Run: headless pygame with SDL's dummy video driver; simulated clock (each Clock.tick advances the game by its frame time, no real sleeping); random seed 0; keys injected as events and as key.get_pressed() state; mouse plan: one left click at the window centre at the start of phase 2, then a move to the lower-right quarter at the start of phase 3.
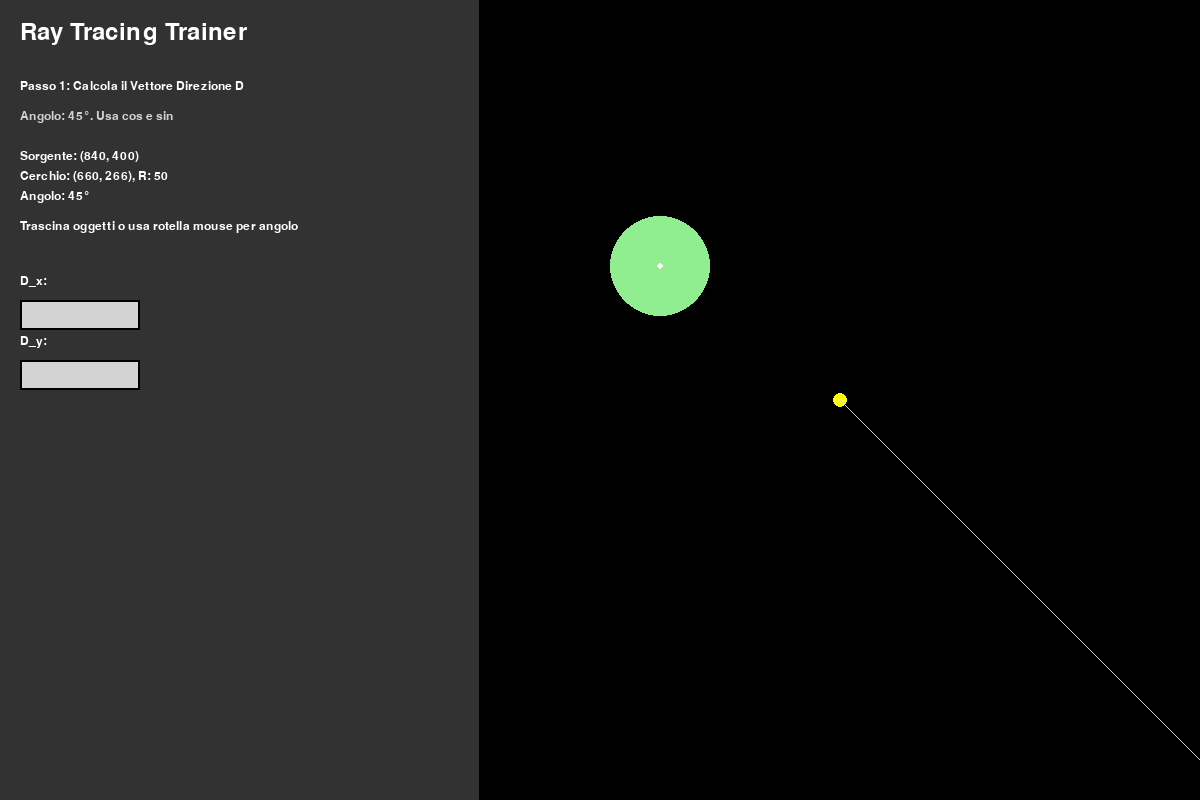
Frame 1 of 4 · flips 1–60 · no input
Frame 2 of 4 · flips 61–180 · clicked the window centre · tapped SPACE, RETURN · held RIGHT (→), D · screen unchanged from frame 1, image omitted
Frame 3 of 4 · flips 181–300 · moved the mouse to the lower-right quarter · held DOWN (↓), S · screen unchanged from frame 2, image omitted
Frame 4 of 4 · flips 301–420 · held LEFT (←), A, UP (↑), W · screen unchanged from frame 3, image omitted

The pygame program that drew these frames:

import math
import pygame
import sys

pygame.init()

# --- Impostazioni Finestra ---
WIDTH, HEIGHT = 1200, 800
SCREEN_TITLE = "Ray Tracing Trainer"
screen = pygame.display.set_mode((WIDTH, HEIGHT))
pygame.display.set_caption(SCREEN_TITLE)

# --- Colori ---
WHITE = (255, 255, 255)
BLACK = (0, 0, 0)
RED = (255, 0, 0)
GREEN = (0, 255, 0)
BLUE = (0, 0, 255)
LIGHT_GREEN = (144, 238, 144)
LIGHT_GREY = (211, 211, 211)
DARK_GREY = (50, 50, 50)
YELLOW = (255, 255, 0)
CYAN = (0, 255, 255)
MAGENTA = (255, 0, 255)

# --- Font ---
FONT_SIZE_TITLE = 36
FONT_SIZE_TEXT = 18
FONT_SIZE_INPUT = 20
FONT_SIZE_FEEDBACK = 22

FONT_TITLE = pygame.font.Font(None, FONT_SIZE_TITLE)
FONT_TEXT = pygame.font.Font(None, FONT_SIZE_TEXT)
FONT_INPUT = pygame.font.Font(None, FONT_SIZE_INPUT)
FONT_FEEDBACK = pygame.font.Font(None, FONT_SIZE_FEEDBACK)

# --- Impostazioni UI ---
TEXT_AREA_WIDTH = WIDTH // 2.5
GRAPHICS_AREA_WIDTH = WIDTH - TEXT_AREA_WIDTH
GRAPHICS_AREA_X = TEXT_AREA_WIDTH

INPUT_BOX_WIDTH = 120
INPUT_BOX_HEIGHT = 30

# --- Classi Oggetti ---
class Circle:
    def __init__(self, x, y, radius):
        self.x = x
        self.y = y
        self.radius = radius

class LightSource:
    def __init__(self, x, y):
        self.x = x
        self.y = y

# --- Input Box Class ---
class InputBox:
    def __init__(self, x, y, w, h, label="", text=''):
        self.rect = pygame.Rect(x, y, w, h)
        self.color = LIGHT_GREY
        self.text = text
        self.label = label
        self.txt_surface = FONT_INPUT.render(text, True, BLACK)
        self.active = False

    def handle_event(self, event):
        if event.type == pygame.MOUSEBUTTONDOWN:
            if self.rect.collidepoint(event.pos):
                self.active = not self.active
            else:
                self.active = False
            self.color = WHITE if self.active else LIGHT_GREY
        if event.type == pygame.KEYDOWN:
            if self.active:
                if event.key == pygame.K_RETURN:
                    return "SUBMIT"
                elif event.key == pygame.K_BACKSPACE:
                    self.text = self.text[:-1]
                else:
                    self.text += event.unicode
                self.txt_surface = FONT_INPUT.render(self.text, True, BLACK)
        return None

    def draw(self, screen):
        # Draw label
        if self.label:
            label_surface = FONT_TEXT.render(self.label, True, WHITE)
            screen.blit(label_surface, (self.rect.x, self.rect.y - 25))
        
        # Draw input box
        pygame.draw.rect(screen, self.color, self.rect)
        screen.blit(self.txt_surface, (self.rect.x + 5, self.rect.y + 5))
        pygame.draw.rect(screen, BLACK, self.rect, 2)
        
        # Draw cursor if active
        if self.active:
            cursor_x = self.rect.x + 5 + self.txt_surface.get_width()
            cursor_y = self.rect.y + 5
            pygame.draw.line(screen, BLACK, (cursor_x, cursor_y), (cursor_x, cursor_y + 20), 2)

    def get_value(self):
        try:
            return float(self.text.strip()) if self.text.strip() else None
        except ValueError:
            return None

    def set_text(self, text):
        self.text = str(text)
        self.txt_surface = FONT_INPUT.render(self.text, True, BLACK)

    def clear(self):
        self.text = ""
        self.txt_surface = FONT_INPUT.render("", True, BLACK)

# --- Funzione per i calcoli ---
def calculate_ray_circle_intersection(light_source, circle, angle_degrees, ray_length_limit=2000):
    results = {}
    p0_x, p0_y = light_source.x, light_source.y
    cx, cy = circle.x, circle.y
    radius = circle.radius

    results['p0'] = (p0_x, p0_y)
    results['circle_center'] = (cx, cy)
    results['circle_radius'] = radius
    results['angle_degrees'] = angle_degrees

    angle_radians = math.radians(angle_degrees)
    dir_x = math.cos(angle_radians)
    dir_y = math.sin(angle_radians)
    results['D_vector'] = (dir_x, dir_y)

    L_x = p0_x - cx
    L_y = p0_y - cy
    results['L_vector'] = (L_x, L_y)

    A = dir_x**2 + dir_y**2
    B = 2 * (L_x * dir_x + L_y * dir_y)
    C = L_x**2 + L_y**2 - radius**2
    results['A_coeff'] = A
    results['B_coeff'] = B
    results['C_coeff'] = C

    delta = B**2 - 4 * A * C
    results['delta'] = delta

    results['intersection_point'] = None
    results['t_closest'] = None
    results['normal_vector'] = None
    results['incident_vector'] = None
    results['dot_product_IN'] = None
    results['reflected_vector'] = None
    results['intersection_possible'] = False

    if delta >= 0:
        sqrt_delta = math.sqrt(delta)
        t1 = (-B - sqrt_delta) / (2 * A)
        t2 = (-B + sqrt_delta) / (2 * A)
        results['t_values'] = (t1, t2)

        valid_t = []
        if t1 >= 0:
            valid_t.append(t1)
        if t2 >= 0:
            valid_t.append(t2)

        if valid_t:
            t_closest = min(valid_t)
            if t_closest <= ray_length_limit:
                results['t_closest'] = t_closest
                intersection_point_x = p0_x + t_closest * dir_x
                intersection_point_y = p0_y + t_closest * dir_y
                results['intersection_point'] = (intersection_point_x, intersection_point_y)
                results['intersection_possible'] = True

                normal_vec_x = intersection_point_x - cx
                normal_vec_y = intersection_point_y - cy
                normal_mag = math.sqrt(normal_vec_x**2 + normal_vec_y**2)
                if normal_mag != 0:
                    normal_x = normal_vec_x / normal_mag
                    normal_y = normal_vec_y / normal_mag
                    results['normal_vector'] = (normal_x, normal_y)
                else:
                    results['normal_vector'] = (0.0, 0.0)

                incident_x = -dir_x
                incident_y = -dir_y
                results['incident_vector'] = (incident_x, incident_y)

                if results['normal_vector']:
                     dot_product_IN = (incident_x * results['normal_vector'][0]) + (incident_y * results['normal_vector'][1])
                     results['dot_product_IN'] = dot_product_IN

                     reflected_x = incident_x - 2 * dot_product_IN * results['normal_vector'][0]
                     reflected_y = incident_y - 2 * dot_product_IN * results['normal_vector'][1]
                     results['reflected_vector'] = (reflected_x, reflected_y)
    
    return results

# --- Funzioni di Utility per il Disegno ---
def draw_text(surface, text, font, color, x, y):
    text_surface = font.render(text, True, color)
    surface.blit(text_surface, (x, y))

def draw_point(surface, color, pos, radius=5):
    pygame.draw.circle(surface, color, (int(pos[0]), int(pos[1])), radius)

def draw_vector(surface, color, start_pos, vector, length_scale=50):
    end_x = start_pos[0] + vector[0] * length_scale
    end_y = start_pos[1] + vector[1] * length_scale
    pygame.draw.line(surface, color, (int(start_pos[0]), int(start_pos[1])), (int(end_x), int(end_y)), 2)
    arrow_size = 10
    angle = math.atan2(vector[1], vector[0])
    pygame.draw.line(surface, color, (int(end_x), int(end_y)),
                     (int(end_x - arrow_size * math.cos(angle - math.pi/6)), int(end_y - arrow_size * math.sin(angle - math.pi/6))), 2)
    pygame.draw.line(surface, color, (int(end_x), int(end_y)),
                     (int(end_x - arrow_size * math.cos(angle + math.pi/6)), int(end_y - arrow_size * math.sin(angle + math.pi/6))), 2)

# --- Funzioni di Check ---
def check_value_single(user_val, correct_val, tolerance=0.01):
    if user_val is None or correct_val is None:
        return False
    return abs(user_val - correct_val) < tolerance

# --- Variabili di Gioco ---
current_ls = LightSource(GRAPHICS_AREA_X + GRAPHICS_AREA_WIDTH // 2, HEIGHT // 2)
current_circle = Circle(GRAPHICS_AREA_X + GRAPHICS_AREA_WIDTH // 4, HEIGHT // 3, 50)
current_angle_degrees = 45

# Stato del quiz
quiz_steps = [
    {"name": "D_vector", "description": "Calcola il Vettore Direzione D", "inputs": ["D_x", "D_y"]},
    {"name": "L_vector", "description": "Calcola il Vettore L (da sorgente a centro cerchio)", "inputs": ["L_x", "L_y"]},
    {"name": "A_coeff", "description": "Calcola il coefficiente A", "inputs": ["A"]},
    {"name": "B_coeff", "description": "Calcola il coefficiente B", "inputs": ["B"]},
    {"name": "C_coeff", "description": "Calcola il coefficiente C", "inputs": ["C"]},
    {"name": "delta", "description": "Calcola il Discriminante (Delta)", "inputs": ["Delta"]},
    {"name": "t_values", "description": "Calcola i valori t1 e t2", "inputs": ["t1", "t2"]},
    {"name": "t_closest", "description": "Qual è il valore t più vicino?", "inputs": ["t_closest"]},
    {"name": "intersection_point", "description": "Calcola il Punto di Intersezione", "inputs": ["P_x", "P_y"]},
    {"name": "incident_vector", "description": "Calcola il vettore Incidente I", "inputs": ["I_x", "I_y"]},
    {"name": "normal_vector", "description": "Calcola il vettore Normale N", "inputs": ["N_x", "N_y"]},
    {"name": "dot_product_IN", "description": "Calcola il Prodotto Scalare (I·N)", "inputs": ["I_dot_N"]},
    {"name": "reflected_vector", "description": "Calcola il vettore Riflesso R", "inputs": ["R_x", "R_y"]}
]

current_step_index = 0
feedback_message = ""
feedback_color = BLACK

# Input boxes dinamiche
input_boxes = []

def create_input_boxes_for_step(step_index):
    global input_boxes
    input_boxes = []
    
    if step_index >= len(quiz_steps):
        return
    
    step = quiz_steps[step_index]
    y_start = 300
    x_start = 20
    
    for i, input_name in enumerate(step["inputs"]):
        y_pos = y_start + i * 60
        input_box = InputBox(x_start, y_pos, INPUT_BOX_WIDTH, INPUT_BOX_HEIGHT, input_name + ":")
        input_boxes.append(input_box)

# Crea le prime input boxes
create_input_boxes_for_step(current_step_index)

def get_hint_for_step(step_index, results):
    if step_index >= len(quiz_steps):
        return ""
    
    step_name = quiz_steps[step_index]["name"]
    
    if step_name == "D_vector":
        return f"Angolo: {results['angle_degrees']}°. Usa cos e sin"
    elif step_name == "L_vector":
        p0 = results['p0']
        center = results['circle_center']
        return f"L = P0 - C. P0=({p0[0]:.1f},{p0[1]:.1f}), C=({center[0]:.1f},{center[1]:.1f})"
    elif step_name == "A_coeff":
        d_vec = results['D_vector']
        return f"A = D_x² + D_y². D=({d_vec[0]:.3f},{d_vec[1]:.3f})"
    elif step_name == "B_coeff":
        l_vec = results['L_vector']
        d_vec = results['D_vector']
        return f"B = 2×(L_x×D_x + L_y×D_y). L=({l_vec[0]:.1f},{l_vec[1]:.1f}), D=({d_vec[0]:.3f},{d_vec[1]:.3f})"
    elif step_name == "C_coeff":
        l_vec = results['L_vector']
        return f"C = L_x² + L_y² - R². L=({l_vec[0]:.1f},{l_vec[1]:.1f}), R={results['circle_radius']}"
    elif step_name == "delta":
        return f"Delta = B² - 4AC. A={results['A_coeff']:.1f}, B={results['B_coeff']:.1f}, C={results['C_coeff']:.1f}"
    elif step_name == "t_values":
        return f"t = (-B ± √Delta) / (2A). Delta={results['delta']:.1f}"
    elif step_name == "t_closest":
        return "Il t più piccolo e positivo"
    elif step_name == "intersection_point":
        p0 = results['p0']
        d_vec = results['D_vector']
        return f"P_int = P0 + t_closest × D. P0=({p0[0]:.1f},{p0[1]:.1f}), t={results['t_closest']:.3f}"
    elif step_name == "incident_vector":
        d_vec = results['D_vector']
        return f"I = -D. D=({d_vec[0]:.3f},{d_vec[1]:.3f})"
    elif step_name == "normal_vector":
        return "N punta dal centro al punto di intersezione, normalizzato"
    elif step_name == "dot_product_IN":
        return "I·N = I_x×N_x + I_y×N_y"
    elif step_name == "reflected_vector":
        return "R = I - 2×(I·N)×N"
    
    return ""

def check_step_answer():
    global current_step_index, feedback_message, feedback_color
    
    if current_step_index >= len(quiz_steps):
        return
    
    step = quiz_steps[current_step_index]
    step_name = step["name"]
    
    # Ottieni i valori dalle input boxes
    user_values = []
    for input_box in input_boxes:
        value = input_box.get_value()
        if value is None:
            feedback_message = "Inserisci tutti i valori richiesti!"
            feedback_color = RED
            return
        user_values.append(value)
    
    # Calcola i risultati corretti
    all_results = calculate_ray_circle_intersection(current_ls, current_circle, current_angle_degrees)
    
    # Controlla la risposta
    is_correct = False
    
    if step_name == "D_vector":
        correct = all_results['D_vector']
        is_correct = (check_value_single(user_values[0], correct[0]) and 
                     check_value_single(user_values[1], correct[1]))
    elif step_name == "L_vector":
        correct = all_results['L_vector']
        is_correct = (check_value_single(user_values[0], correct[0]) and 
                     check_value_single(user_values[1], correct[1]))
    elif step_name == "A_coeff":
        is_correct = check_value_single(user_values[0], all_results['A_coeff'])
    elif step_name == "B_coeff":
        is_correct = check_value_single(user_values[0], all_results['B_coeff'])
    elif step_name == "C_coeff":
        is_correct = check_value_single(user_values[0], all_results['C_coeff'])
    elif step_name == "delta":
        is_correct = check_value_single(user_values[0], all_results['delta'])
    elif step_name == "t_values":
        correct = all_results.get('t_values', (0, 0))
        is_correct = ((check_value_single(user_values[0], correct[0]) and check_value_single(user_values[1], correct[1])) or
                     (check_value_single(user_values[0], correct[1]) and check_value_single(user_values[1], correct[0])))
    elif step_name == "t_closest":
        is_correct = check_value_single(user_values[0], all_results.get('t_closest', 0))
    elif step_name == "intersection_point":
        correct = all_results.get('intersection_point', (0, 0))
        if correct:
            is_correct = (check_value_single(user_values[0], correct[0]) and 
                         check_value_single(user_values[1], correct[1]))
    elif step_name == "incident_vector":
        correct = all_results.get('incident_vector', (0, 0))
        if correct:
            is_correct = (check_value_single(user_values[0], correct[0]) and 
                         check_value_single(user_values[1], correct[1]))
    elif step_name == "normal_vector":
        correct = all_results.get('normal_vector', (0, 0))
        if correct:
            is_correct = (check_value_single(user_values[0], correct[0]) and 
                         check_value_single(user_values[1], correct[1]))
    elif step_name == "dot_product_IN":
        is_correct = check_value_single(user_values[0], all_results.get('dot_product_IN', 0))
    elif step_name == "reflected_vector":
        correct = all_results.get('reflected_vector', (0, 0))
        if correct:
            is_correct = (check_value_single(user_values[0], correct[0]) and 
                         check_value_single(user_values[1], correct[1]))
    
    if is_correct:
        feedback_message = "Corretto!"
        feedback_color = GREEN
        current_step_index += 1
        
        if current_step_index >= len(quiz_steps):
            feedback_message = "Hai completato tutti i calcoli! Complimenti!"
            feedback_color = BLUE
        else:
            create_input_boxes_for_step(current_step_index)
    else:
        feedback_message = "Sbagliato. Riprova."
        feedback_color = RED

# --- Main Loop ---
running = True
clock = pygame.time.Clock()

while running:
    all_results = calculate_ray_circle_intersection(current_ls, current_circle, current_angle_degrees)
    
    for event in pygame.event.get():
        if event.type == pygame.QUIT:
            running = False
        
        # Handle input box events
        submit_pressed = False
        for input_box in input_boxes:
            action = input_box.handle_event(event)
            if action == "SUBMIT":
                submit_pressed = True
        
        if submit_pressed:
            check_step_answer()

        # Drag and drop for objects
        if event.type == pygame.MOUSEBUTTONDOWN:
            mouse_x, mouse_y = event.pos
            if mouse_x > GRAPHICS_AREA_X:
                if math.dist((mouse_x, mouse_y), (current_ls.x, current_ls.y)) < 20:
                    current_ls.dragging = True
                elif math.dist((mouse_x, mouse_y), (current_circle.x, current_circle.y)) < current_circle.radius:
                    current_circle.dragging = True
        elif event.type == pygame.MOUSEBUTTONUP:
            if hasattr(current_ls, 'dragging'): current_ls.dragging = False
            if hasattr(current_circle, 'dragging'): current_circle.dragging = False
        elif event.type == pygame.MOUSEMOTION:
            if hasattr(current_ls, 'dragging') and current_ls.dragging:
                current_ls.x, current_ls.y = event.pos
            elif hasattr(current_circle, 'dragging') and current_circle.dragging:
                current_circle.x, current_circle.y = event.pos
        elif event.type == pygame.MOUSEWHEEL:
            if event.y > 0:
                current_angle_degrees = (current_angle_degrees + 5) % 360
            elif event.y < 0:
                current_angle_degrees = (current_angle_degrees - 5 + 360) % 360

    # --- Disegno ---
    screen.fill(DARK_GREY)
    pygame.draw.line(screen, BLACK, (TEXT_AREA_WIDTH, 0), (TEXT_AREA_WIDTH, HEIGHT), 3)

    # --- Area Grafica ---
    graphics_surface = pygame.Surface((GRAPHICS_AREA_WIDTH, HEIGHT))
    graphics_surface.fill(BLACK)

    # Disegna Cerchio
    pygame.draw.circle(graphics_surface, LIGHT_GREEN, 
                       (int(current_circle.x - GRAPHICS_AREA_X), int(current_circle.y)), 
                       current_circle.radius, 0)
    draw_point(graphics_surface, WHITE, (current_circle.x - GRAPHICS_AREA_X, current_circle.y), 3)

    # Disegna Sorgente Luminosa
    draw_point(graphics_surface, YELLOW, (current_ls.x - GRAPHICS_AREA_X, current_ls.y), 7)

    # Disegna il raggio principale
    ray_start_g = (current_ls.x - GRAPHICS_AREA_X, current_ls.y)
    
    if all_results['intersection_possible']:
        pygame.draw.line(graphics_surface, LIGHT_GREY, ray_start_g, 
                        (int(all_results['intersection_point'][0] - GRAPHICS_AREA_X), 
                         int(all_results['intersection_point'][1])), 1)
        draw_point(graphics_surface, RED, 
                  (all_results['intersection_point'][0] - GRAPHICS_AREA_X, 
                   all_results['intersection_point'][1]), 4)
        
        # Disegna vettori progressivamente
        if current_step_index > 0:
            draw_vector(graphics_surface, WHITE, ray_start_g, all_results['D_vector'], 100)
            draw_text(graphics_surface, "D", FONT_TEXT, WHITE, 
                     ray_start_g[0] + all_results['D_vector'][0]*100+5, 
                     ray_start_g[1] + all_results['D_vector'][1]*100+5)
        
        if current_step_index > 1:
            draw_vector(graphics_surface, MAGENTA, ray_start_g, all_results['L_vector'], 1)
            draw_text(graphics_surface, "L", FONT_TEXT, MAGENTA, 
                     ray_start_g[0] + all_results['L_vector'][0]*50+5, 
                     ray_start_g[1] + all_results['L_vector'][1]*50+5)
        
        if current_step_index > 9 and all_results['normal_vector']:
            draw_vector(graphics_surface, CYAN, 
                       (all_results['intersection_point'][0] - GRAPHICS_AREA_X, 
                        all_results['intersection_point'][1]), 
                       all_results['normal_vector'], 50)
        
        if current_step_index > 8 and all_results['incident_vector']:
            draw_vector(graphics_surface, YELLOW, 
                       (all_results['intersection_point'][0] - GRAPHICS_AREA_X, 
                        all_results['intersection_point'][1]), 
                       all_results['incident_vector'], 50)
        
        if current_step_index > 11 and all_results['reflected_vector']:
            draw_vector(graphics_surface, BLUE, 
                       (all_results['intersection_point'][0] - GRAPHICS_AREA_X, 
                        all_results['intersection_point'][1]), 
                       all_results['reflected_vector'], 100)
    else:
        ray_end_g = (ray_start_g[0] + all_results['D_vector'][0] * 1000,
                     ray_start_g[1] + all_results['D_vector'][1] * 1000)
        pygame.draw.line(graphics_surface, LIGHT_GREY, ray_start_g, ray_end_g, 1)

    screen.blit(graphics_surface, (GRAPHICS_AREA_X, 0))

    # --- Area Testuale/Input ---
    draw_text(screen, "Ray Tracing Trainer", FONT_TITLE, WHITE, 20, 20)
    
    if current_step_index < len(quiz_steps):
        step = quiz_steps[current_step_index]
        draw_text(screen, f"Passo {current_step_index + 1}: {step['description']}", FONT_TEXT, WHITE, 20, 80)
        
        hint = get_hint_for_step(current_step_index, all_results)
        draw_text(screen, hint, FONT_TEXT, LIGHT_GREY, 20, 110)
    else:
        draw_text(screen, "Tutti i calcoli completati!", FONT_TEXT, WHITE, 20, 80)

    # Informazioni sulla configurazione
    draw_text(screen, f"Sorgente: ({current_ls.x:.0f}, {current_ls.y:.0f})", FONT_TEXT, WHITE, 20, 150)
    draw_text(screen, f"Cerchio: ({current_circle.x:.0f}, {current_circle.y:.0f}), R: {current_circle.radius:.0f}", FONT_TEXT, WHITE, 20, 170)
    draw_text(screen, f"Angolo: {current_angle_degrees:.0f}°", FONT_TEXT, WHITE, 20, 190)
    draw_text(screen, "Trascina oggetti o usa rotella mouse per angolo", FONT_TEXT, WHITE, 20, 220)

    # Disegna input boxes
    for input_box in input_boxes:
        input_box.draw(screen) 

    # Feedback
    draw_text(screen, feedback_message, FONT_FEEDBACK, feedback_color, 20, 550)

    pygame.display.flip()
    clock.tick(60)

pygame.quit()
sys.exit()
